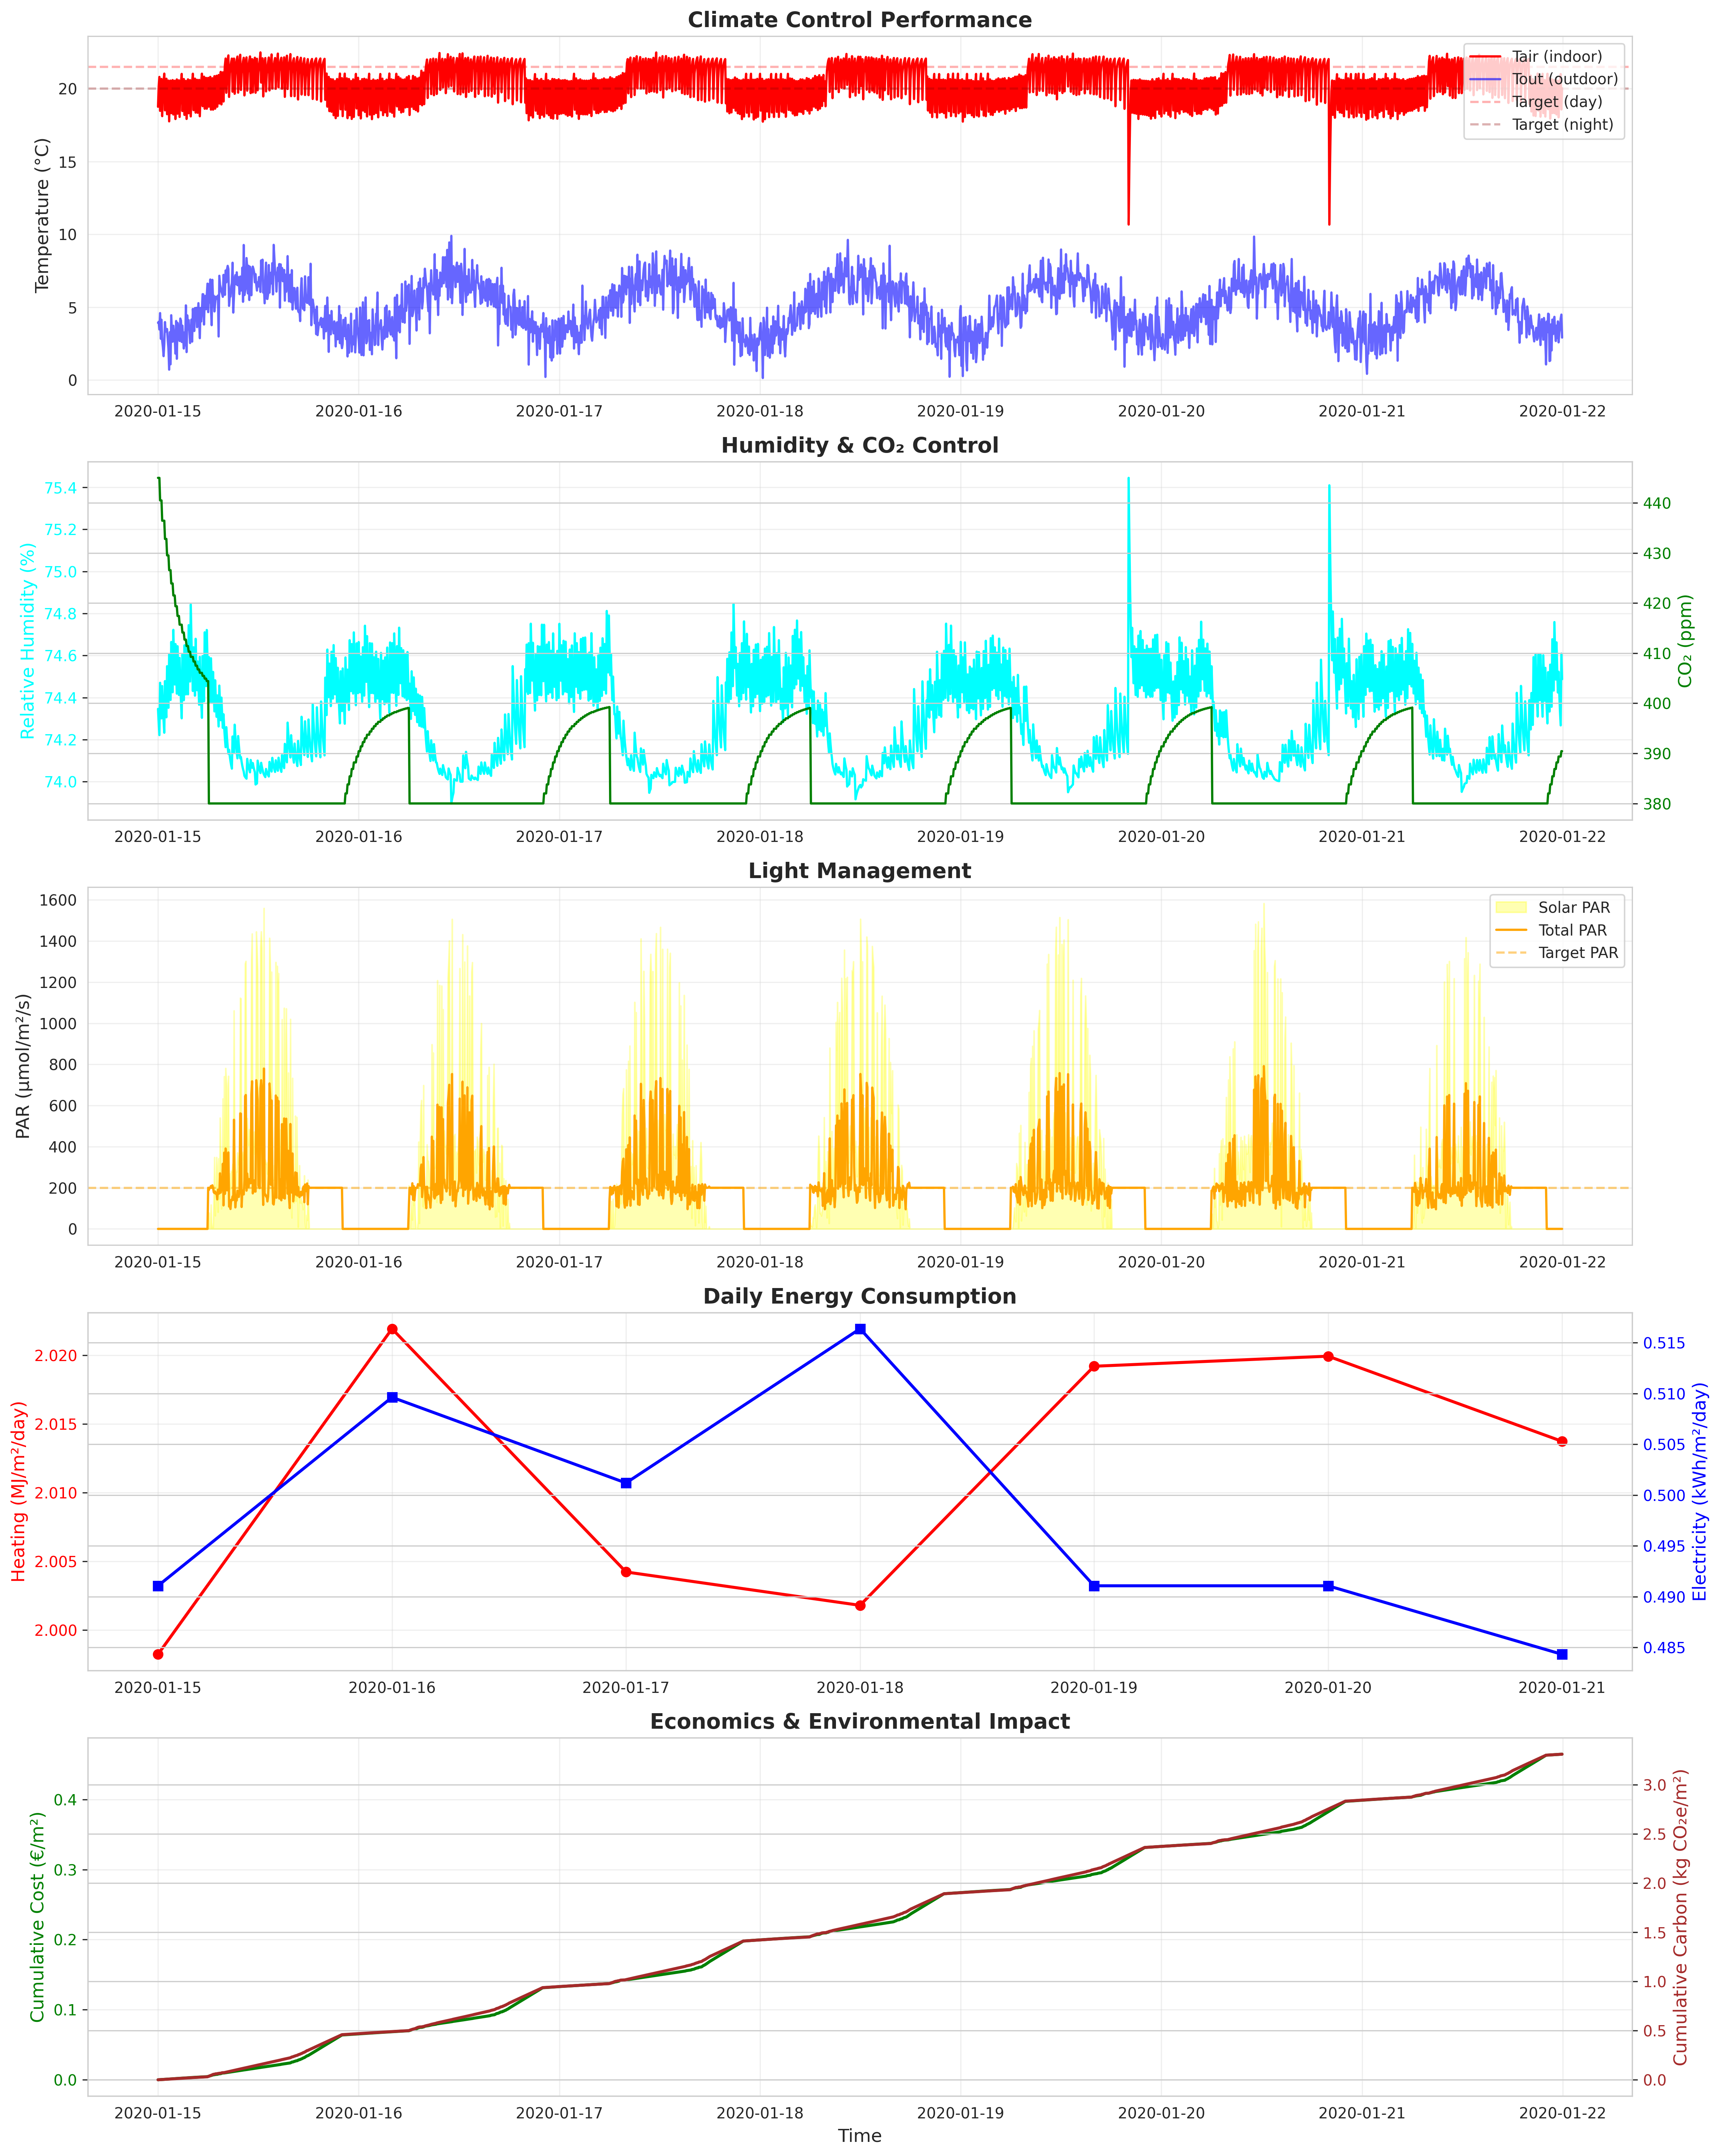

The table this chart was drawn from, first rows:
timestamp, Tair, Rhair, CO2air, Tot_PAR, Tout, Rhout, Iglob, PARout, PipeLow, PipeGrow, VentLee, Ventwind, AssimLight, EnScr, BlackScr, co2_dos, Heat_cons, ElecHigh, ElecLow, CO2_cons, cost_heating, cost_elec, cost_co2
2020-01-15 00:00:00, 18.76, 74.35, 445.0, 0.0, 3.922, 91.31, 0.0, 0.0, 45.0, 0.0, 10.0, 8.0, 0.0, 80.0, 100.0, 0.0, 0.005305, 0.0, 0.0, 0.0, 4.402843270105967e-05, 0.0, 0.0
2020-01-15 00:05:00, 20.17, 74.28, 445.0, 0.0, 3.993, 90.81, 0.0, 0.0, 55.0, 7.0, 0.0, 0.0, 0.0, 80.0, 100.0, 0.0, 0.009046, 0.0, 0.0, 0.0, 7.508363795073124e-05, 0.0, 0.0
2020-01-15 00:10:00, 20.81, 74.22, 445.0, 0.0, 3.467, 88.34, 0.0, 0.0, 50.0, 5.0, 0.0, 0.0, 0.0, 80.0, 100.0, 0.0, 0.007831, 0.0, 0.0, 0.0, 6.499404523842208e-05, 0.0, 0.0
2020-01-15 00:15:00, 18.48, 74.47, 440.5, 0.0, 4.591, 88.66, 0.0, 0.0, 45.0, 0.0, 10.0, 8.0, 0.0, 80.0, 100.0, 0.0, 0.005044, 0.0, 0.0, 0.0, 4.1868464263889e-05, 0.0, 0.0
2020-01-15 00:20:00, 19.97, 74.38, 440.5, 0.0, 2.827, 94.51, 0.0, 0.0, 55.0, 7.0, 0.0, 0.0, 0.0, 80.0, 100.0, 0.0, 0.009824, 0.0, 0.0, 0.0, 8.1535295034626e-05, 0.0, 0.0
2020-01-15 00:25:00, 20.67, 74.3, 440.5, 0.0, 4.136, 87.91, 0.0, 0.0, 50.0, 5.0, 0.0, 0.0, 0.0, 80.0, 100.0, 0.0, 0.007459, 0.0, 0.0, 0.0, 6.191224226883734e-05, 0.0, 0.0
2020-01-15 00:30:00, 18.12, 74.45, 436.4, 0.0, 2.684, 84.7, 0.0, 0.0, 45.0, 0.0, 10.0, 8.0, 0.0, 80.0, 100.0, 0.0, 0.005786, 0.0, 0.0, 0.0, 4.8023976751167494e-05, 0.0, 0.0
2020-01-15 00:35:00, 19.72, 74.36, 436.4, 0.0, 2.258, 87.58, 0.0, 0.0, 55.0, 7.0, 0.0, 0.0, 0.0, 80.0, 100.0, 0.0, 0.0102, 0.0, 0.0, 0.0, 8.468766304107351e-05, 0.0, 0.0
2020-01-15 00:40:00, 20.49, 74.29, 436.4, 0.0, 1.634, 83.09, 0.0, 0.0, 50.0, 5.0, 0.0, 0.0, 0.0, 80.0, 100.0, 0.0, 0.008849, 0.0, 0.0, 0.0, 7.344671819084863e-05, 0.0, 0.0
2020-01-15 00:45:00, 21.03, 74.23, 436.4, 0.0, 2.483, 88.36, 0.0, 0.0, 50.0, 5.0, 0.0, 0.0, 0.0, 80.0, 100.0, 0.0, 0.008377, 0.0, 0.0, 0.0, 6.953284436705267e-05, 0.0, 0.0
2020-01-15 00:50:00, 18.51, 74.48, 432.8, 0.0, 3.976, 88.6, 0.0, 0.0, 45.0, 0.0, 10.0, 8.0, 0.0, 80.0, 100.0, 0.0, 0.005284, 0.0, 0.0, 0.0, 4.385556384190862e-05, 0.0, 0.0
2020-01-15 00:55:00, 19.99, 74.38, 432.8, 0.0, 3.318, 90.97, 0.0, 0.0, 55.0, 7.0, 0.0, 0.0, 0.0, 80.0, 100.0, 0.0, 0.009496, 0.0, 0.0, 0.0, 7.881901090509239e-05, 0.0, 0.0
2020-01-15 01:00:00, 20.68, 74.31, 432.8, 0.0, 3.43, 87.83, 0.0, 0.0, 50.0, 5.0, 0.0, 0.0, 0.0, 80.0, 100.0, 0.0, 0.007851, 0.0, 0.0, 0.0, 6.51659953338306e-05, 0.0, 0.0
2020-01-15 01:05:00, 18.25, 74.55, 429.5, 0.0, 3.499, 89.22, 0.0, 0.0, 45.0, 0.0, 10.0, 8.0, 0.0, 80.0, 100.0, 0.0, 0.005469, 0.0, 0.0, 0.0, 4.539543151074953e-05, 0.0, 0.0
2020-01-15 01:10:00, 19.81, 74.44, 429.5, 0.0, 2.744, 87.4, 0.0, 0.0, 55.0, 7.0, 0.0, 0.0, 0.0, 80.0, 100.0, 0.0, 0.009879, 0.0, 0.0, 0.0, 8.199332129703666e-05, 0.0, 0.0
2020-01-15 01:15:00, 20.56, 74.35, 429.5, 0.0, 2.124, 86.49, 0.0, 0.0, 50.0, 5.0, 0.0, 0.0, 0.0, 80.0, 100.0, 0.0, 0.008577, 0.0, 0.0, 0.0, 7.118878056420462e-05, 0.0, 0.0
2020-01-15 01:20:00, 17.76, 74.61, 426.6, 0.0, 0.7074, 90.32, 0.0, 0.0, 45.0, 0.0, 10.0, 8.0, 0.0, 80.0, 100.0, 0.0, 0.006555, 0.0, 0.0, 0.0, 5.4404559244510296e-05, 0.0, 0.0
2020-01-15 01:25:00, 19.81, 74.49, 426.6, 0.0, 3.282, 89.91, 0.0, 0.0, 60.0, 10.0, 0.0, 0.0, 0.0, 80.0, 100.0, 0.0, 0.0119, 0.0, 0.0, 0.0, 9.877216059465413e-05, 0.0, 0.0
2020-01-15 01:30:00, 20.56, 74.39, 426.6, 0.0, 1.076, 90.95, 0.0, 0.0, 50.0, 5.0, 0.0, 0.0, 0.0, 80.0, 100.0, 0.0, 0.009159, 0.0, 0.0, 0.0, 7.601922414868505e-05, 0.0, 0.0
2020-01-15 01:35:00, 18.32, 74.66, 423.9, 0.0, 4.444, 91.67, 0.0, 0.0, 45.0, 0.0, 10.0, 8.0, 0.0, 80.0, 100.0, 0.0, 0.005102, 0.0, 0.0, 0.0, 4.2344709525119674e-05, 0.0, 0.0
2020-01-15 01:40:00, 19.86, 74.53, 423.9, 0.0, 3.152, 93.98, 0.0, 0.0, 55.0, 7.0, 0.0, 0.0, 0.0, 80.0, 100.0, 0.0, 0.009607, 0.0, 0.0, 0.0, 7.973792147968955e-05, 0.0, 0.0
2020-01-15 01:45:00, 20.59, 74.43, 423.9, 0.0, 2.627, 93.56, 0.0, 0.0, 50.0, 5.0, 0.0, 0.0, 0.0, 80.0, 100.0, 0.0, 0.008297, 0.0, 0.0, 0.0, 6.886751809087594e-05, 0.0, 0.0
2020-01-15 01:50:00, 18.23, 74.72, 421.5, 0.0, 3.724, 93.1, 0.0, 0.0, 45.0, 0.0, 10.0, 8.0, 0.0, 80.0, 100.0, 0.0, 0.005382, 0.0, 0.0, 0.0, 4.466680278043015e-05, 0.0, 0.0
2020-01-15 01:55:00, 19.79, 74.58, 421.5, 0.0, 3.101, 90.11, 0.0, 0.0, 55.0, 7.0, 0.0, 0.0, 0.0, 80.0, 100.0, 0.0, 0.009641, 0.0, 0.0, 0.0, 8.002138211039763e-05, 0.0, 0.0
2020-01-15 02:00:00, 20.55, 74.46, 421.5, 0.0, 2.862, 88.27, 0.0, 0.0, 50.0, 5.0, 0.0, 0.0, 0.0, 80.0, 100.0, 0.0, 0.008167, 0.0, 0.0, 0.0, 6.778711602762165e-05, 0.0, 0.0
2020-01-15 02:05:00, 17.92, 74.65, 419.4, 0.0, 1.807, 88.24, 0.0, 0.0, 45.0, 0.0, 10.0, 8.0, 0.0, 80.0, 100.0, 0.0, 0.006127, 0.0, 0.0, 0.0, 5.085490893195055e-05, 0.0, 0.0
2020-01-15 02:10:00, 19.92, 74.52, 419.4, 0.0, 4.05, 91.25, 0.0, 0.0, 60.0, 10.0, 0.0, 0.0, 0.0, 80.0, 100.0, 0.0, 0.01126, 0.0, 0.0, 0.0, 9.34626336831307e-05, 0.0, 0.0
2020-01-15 02:15:00, 20.64, 74.42, 419.4, 0.0, 1.454, 87.81, 0.0, 0.0, 50.0, 5.0, 0.0, 0.0, 0.0, 80.0, 100.0, 0.0, 0.008949, 0.0, 0.0, 0.0, 7.427946091143437e-05, 0.0, 0.0
2020-01-15 02:20:00, 18.28, 74.64, 417.4, 0.0, 3.92, 89.46, 0.0, 0.0, 45.0, 0.0, 10.0, 8.0, 0.0, 80.0, 100.0, 0.0, 0.005305, 0.0, 0.0, 0.0, 4.403456384705079e-05, 0.0, 0.0
2020-01-15 02:25:00, 19.83, 74.52, 417.4, 0.0, 3.619, 93.46, 0.0, 0.0, 55.0, 7.0, 0.0, 0.0, 0.0, 80.0, 100.0, 0.0, 0.009295, 0.0, 0.0, 0.0, 7.715157595416912e-05, 0.0, 0.0
2020-01-15 02:30:00, 20.57, 74.41, 417.4, 0.0, 2.957, 83.66, 0.0, 0.0, 50.0, 5.0, 0.0, 0.0, 0.0, 80.0, 100.0, 0.0, 0.008114, 0.0, 0.0, 0.0, 6.734910451374263e-05, 0.0, 0.0
2020-01-15 02:35:00, 18.06, 74.59, 415.7, 0.0, 2.675, 86.94, 0.0, 0.0, 45.0, 0.0, 10.0, 8.0, 0.0, 80.0, 100.0, 0.0, 0.00579, 0.0, 0.0, 0.0, 4.80547527235288e-05, 0.0, 0.0
2020-01-15 02:40:00, 19.68, 74.47, 415.7, 0.0, 4.217, 87.27, 0.0, 0.0, 55.0, 7.0, 0.0, 0.0, 0.0, 80.0, 100.0, 0.0, 0.008897, 0.0, 0.0, 0.0, 7.38450734739059e-05, 0.0, 0.0
2020-01-15 02:45:00, 20.46, 74.38, 415.7, 0.0, 4.077, 86.01, 0.0, 0.0, 50.0, 5.0, 0.0, 0.0, 0.0, 80.0, 100.0, 0.0, 0.007492, 0.0, 0.0, 0.0, 6.218342955188076e-05, 0.0, 0.0
2020-01-15 02:50:00, 21.02, 74.3, 415.7, 0.0, 2.61, 90.4, 0.0, 0.0, 50.0, 5.0, 0.0, 0.0, 0.0, 80.0, 100.0, 0.0, 0.008307, 0.0, 0.0, 0.0, 6.894799302661365e-05, 0.0, 0.0
2020-01-15 02:55:00, 18.46, 74.61, 414.1, 0.0, 3.73, 92.21, 0.0, 0.0, 45.0, 0.0, 10.0, 8.0, 0.0, 80.0, 100.0, 0.0, 0.005379, 0.0, 0.0, 0.0, 4.4648183238154085e-05, 0.0, 0.0
2020-01-15 03:00:00, 19.96, 74.48, 414.1, 0.0, 2.893, 87.46, 0.0, 0.0, 55.0, 7.0, 0.0, 0.0, 0.0, 80.0, 100.0, 0.0, 0.009779, 0.0, 0.0, 0.0, 8.11689405979004e-05, 0.0, 0.0
2020-01-15 03:05:00, 20.66, 74.39, 414.1, 0.0, 2.158, 89.7, 0.0, 0.0, 50.0, 5.0, 0.0, 0.0, 0.0, 80.0, 100.0, 0.0, 0.008558, 0.0, 0.0, 0.0, 7.102979026583892e-05, 0.0, 0.0
2020-01-15 03:10:00, 18.2, 74.65, 412.7, 0.0, 3.267, 90.93, 0.0, 0.0, 45.0, 0.0, 10.0, 8.0, 0.0, 80.0, 100.0, 0.0, 0.005559, 0.0, 0.0, 0.0, 4.614304377860003e-05, 0.0, 0.0
2020-01-15 03:15:00, 19.77, 74.52, 412.7, 0.0, 2.369, 87.81, 0.0, 0.0, 55.0, 7.0, 0.0, 0.0, 0.0, 80.0, 100.0, 0.0, 0.01013, 0.0, 0.0, 0.0, 8.406908246718328e-05, 0.0, 0.0
2020-01-15 03:20:00, 20.53, 74.42, 412.7, 0.0, 5.121, 88.38, 0.0, 0.0, 50.0, 5.0, 0.0, 0.0, 0.0, 80.0, 100.0, 0.0, 0.006912, 0.0, 0.0, 0.0, 5.736806921391973e-05, 0.0, 0.0
2020-01-15 03:25:00, 17.92, 74.65, 411.4, 0.0, 1.913, 89.86, 0.0, 0.0, 45.0, 0.0, 10.0, 8.0, 0.0, 80.0, 100.0, 0.0, 0.006086, 0.0, 0.0, 0.0, 5.051200178113566e-05, 0.0, 0.0
2020-01-15 03:30:00, 19.93, 74.52, 411.4, 0.0, 4.436, 92.19, 0.0, 0.0, 60.0, 10.0, 0.0, 0.0, 0.0, 80.0, 100.0, 0.0, 0.01094, 0.0, 0.0, 0.0, 9.079135366382645e-05, 0.0, 0.0
2020-01-15 03:35:00, 20.64, 74.42, 411.4, 0.0, 3.482, 91.22, 0.0, 0.0, 50.0, 5.0, 0.0, 0.0, 0.0, 80.0, 100.0, 0.0, 0.007822, 0.0, 0.0, 0.0, 6.492645702928041e-05, 0.0, 0.0
2020-01-15 03:40:00, 18.31, 74.74, 410.3, 0.0, 4.111, 94.6, 0.0, 0.0, 45.0, 0.0, 10.0, 8.0, 0.0, 80.0, 100.0, 0.0, 0.005231, 0.0, 0.0, 0.0, 4.341735669184569e-05, 0.0, 0.0
2020-01-15 03:45:00, 19.85, 74.6, 410.3, 0.0, 3.356, 87.27, 0.0, 0.0, 55.0, 7.0, 0.0, 0.0, 0.0, 80.0, 100.0, 0.0, 0.009471, 0.0, 0.0, 0.0, 7.860846975420526e-05, 0.0, 0.0
2020-01-15 03:50:00, 20.59, 74.48, 410.3, 0.0, 2.534, 91.77, 0.0, 0.0, 50.0, 5.0, 0.0, 0.0, 0.0, 80.0, 100.0, 0.0, 0.008349, 0.0, 0.0, 0.0, 6.929586546961619e-05, 0.0, 0.0
2020-01-15 03:55:00, 18.1, 74.84, 409.3, 0.0, 2.86, 97.07, 0.0, 0.0, 45.0, 0.0, 10.0, 8.0, 0.0, 80.0, 100.0, 0.0, 0.005718, 0.0, 0.0, 0.0, 4.745637976023075e-05, 0.0, 0.0
2020-01-15 04:00:00, 19.7, 74.67, 409.3, 0.0, 4.15, 90.98, 0.0, 0.0, 55.0, 7.0, 0.0, 0.0, 0.0, 80.0, 0.0, 0.0, 0.008942, 0.0, 0.0, 0.0, 7.42163352704258e-05, 0.0, 0.0
2020-01-15 04:05:00, 20.48, 74.54, 409.3, 0.0, 2.634, 91.91, 0.0, 0.0, 50.0, 5.0, 0.0, 0.0, 0.0, 80.0, 0.0, 0.0, 0.008294, 0.0, 0.0, 0.0, 6.883889144988884e-05, 0.0, 0.0
2020-01-15 04:10:00, 21.03, 74.43, 409.3, 0.0, 4.877, 94.41, 0.0, 0.0, 50.0, 5.0, 0.0, 0.0, 0.0, 80.0, 0.0, 0.0, 0.007048, 0.0, 0.0, 0.0, 5.849429109360354e-05, 0.0, 0.0
2020-01-15 04:15:00, 18.52, 74.64, 408.3, 0.0, 4.086, 88.71, 0.0, 0.0, 45.0, 0.0, 10.0, 8.0, 0.0, 80.0, 0.0, 0.0, 0.005241, 0.0, 0.0, 0.0, 4.349771716541064e-05, 0.0, 0.0
2020-01-15 04:20:00, 20, 74.51, 408.3, 0.0, 3.359, 92.09, 0.0, 0.0, 55.0, 7.0, 0.0, 0.0, 0.0, 80.0, 0.0, 0.0, 0.009469, 0.0, 0.0, 0.0, 7.859171406276652e-05, 0.0, 0.0
2020-01-15 04:25:00, 20.69, 74.41, 408.3, 0.0, 4.936, 92.09, 0.0, 0.0, 50.0, 5.0, 0.0, 0.0, 0.0, 80.0, 0.0, 0.0, 0.007015, 0.0, 0.0, 0.0, 5.8220479631185085e-05, 0.0, 0.0
2020-01-15 04:30:00, 18.36, 74.68, 407.5, 0.0, 4.204, 91.61, 0.0, 0.0, 45.0, 0.0, 10.0, 8.0, 0.0, 80.0, 0.0, 0.0, 0.005195, 0.0, 0.0, 0.0, 4.311782679379785e-05, 0.0, 0.0
2020-01-15 04:35:00, 19.88, 74.54, 407.5, 0.0, 4.95, 87.14, 0.0, 0.0, 55.0, 7.0, 0.0, 0.0, 0.0, 80.0, 0.0, 0.0, 0.008408, 0.0, 0.0, 0.0, 6.978698512555981e-05, 0.0, 0.0
2020-01-15 04:40:00, 20.61, 74.43, 407.5, 0.0, 3.627, 87.81, 0.0, 0.0, 50.0, 5.0, 0.0, 0.0, 0.0, 80.0, 0.0, 0.0, 0.007742, 0.0, 0.0, 0.0, 6.425736476932318e-05, 0.0, 0.0
2020-01-15 04:45:00, 18.35, 74.57, 406.8, 0.0, 4.435, 85.2, 0.0, 0.0, 45.0, 0.0, 10.0, 8.0, 0.0, 80.0, 0.0, 0.0, 0.005105, 0.0, 0.0, 0.0, 4.2372611629551293e-05, 0.0, 0.0
2020-01-15 04:50:00, 19.88, 74.46, 406.8, 0.0, 5.273, 92.07, 0.0, 0.0, 55.0, 7.0, 0.0, 0.0, 0.0, 80.0, 0.0, 0.0, 0.008193, 0.0, 0.0, 0.0, 6.800339294137222e-05, 0.0, 0.0
2020-01-15 04:55:00, 20.6, 74.37, 406.8, 0.0, 4.059, 90.53, 0.0, 0.0, 50.0, 5.0, 0.0, 0.0, 0.0, 80.0, 0.0, 0.0, 0.007502, 0.0, 0.0, 0.0, 6.226545621884725e-05, 0.0, 0.0
... 1,956 more rows
